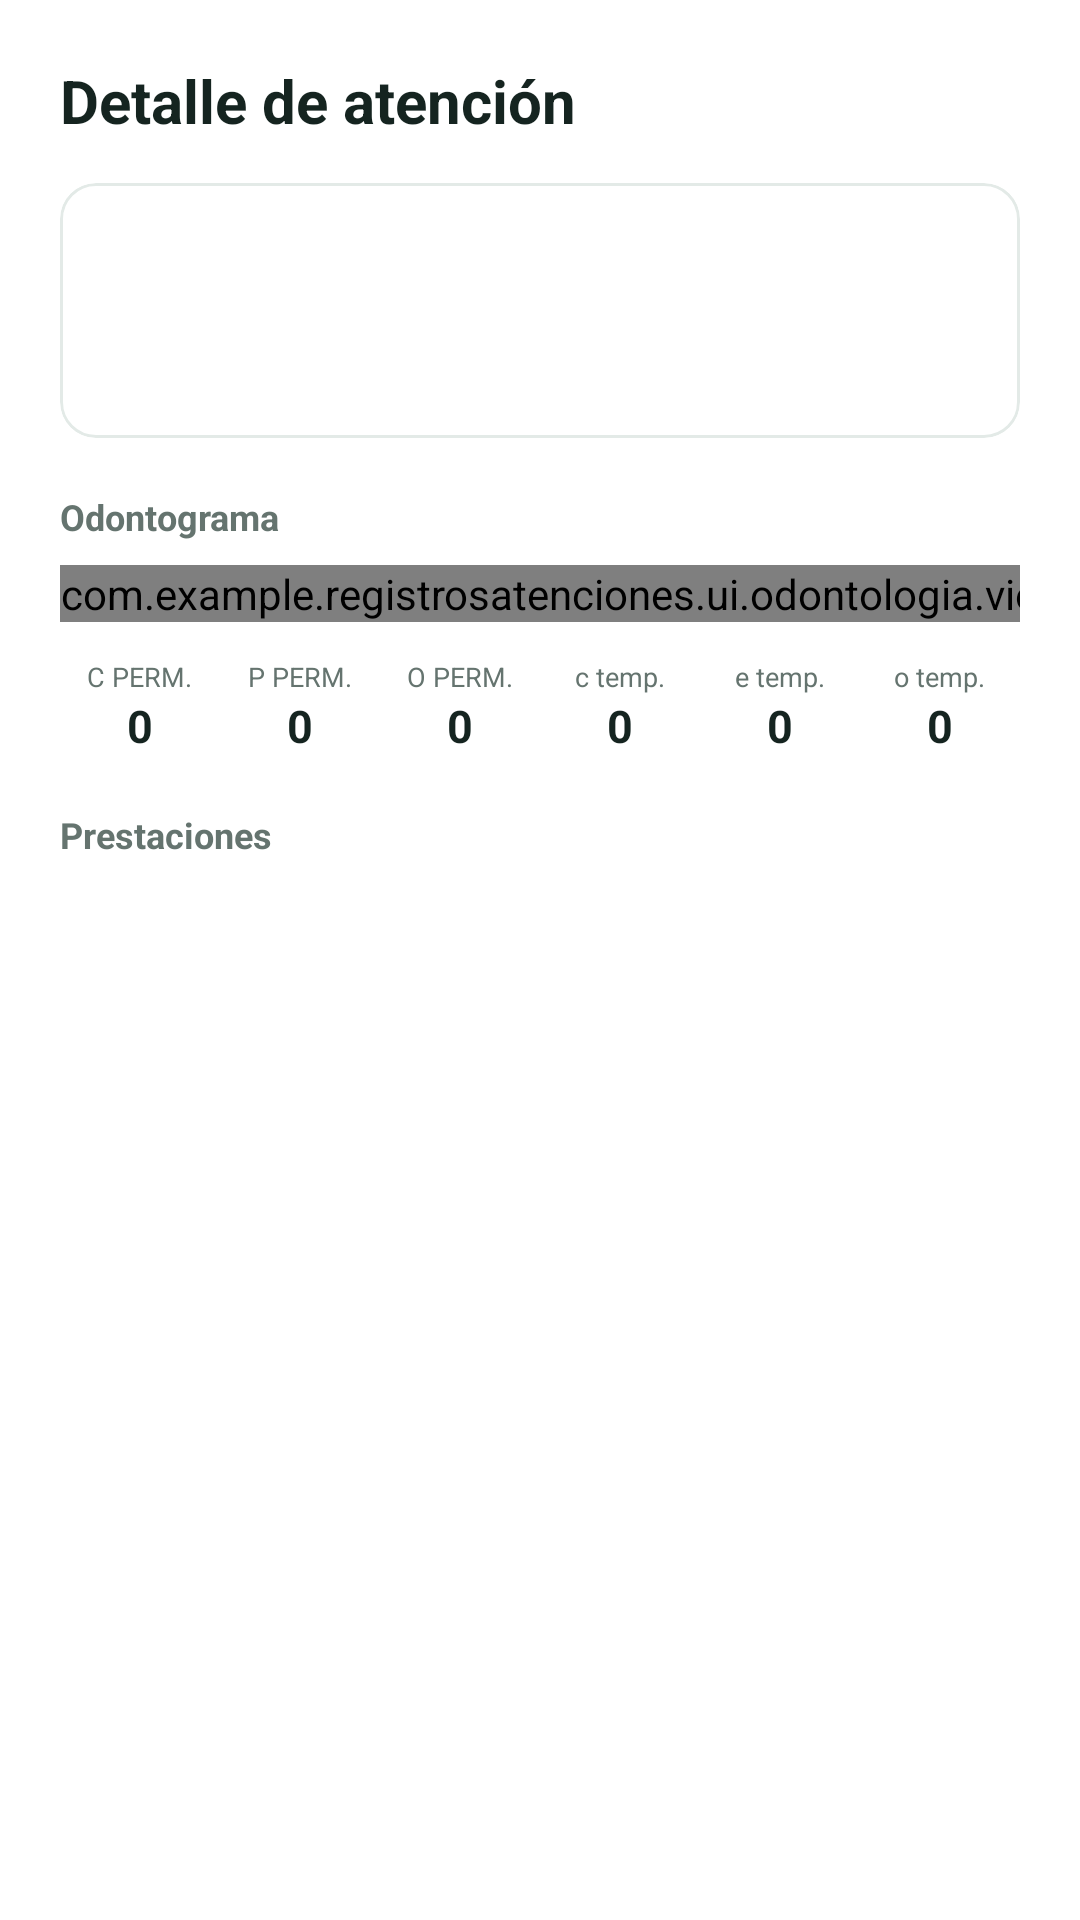

The Android layout XML behind this screen, and the referenced resources:
<!-- AndroidManifest.xml: application theme Theme.RegistrosAtenciones -->
<!-- res/layout/activity_detalle_atencion_odontologia.xml -->
<?xml version="1.0" encoding="utf-8"?>
<ScrollView xmlns:android="http://schemas.android.com/apk/res/android"
    xmlns:app="http://schemas.android.com/apk/res-auto"
    android:layout_width="match_parent"
    android:layout_height="match_parent"
    android:background="?attr/colorSurface"
    android:fillViewport="true">

    <LinearLayout
        android:layout_width="match_parent"
        android:layout_height="wrap_content"
        android:orientation="vertical"
        android:padding="20dp">

        <TextView
            android:layout_width="wrap_content"
            android:layout_height="wrap_content"
            android:text="Detalle de atención"
            android:textColor="?attr/colorOnSurface"
            android:textSize="20sp"
            android:textStyle="bold" />

        <com.google.android.material.card.MaterialCardView
            android:layout_width="match_parent"
            android:layout_height="wrap_content"
            android:layout_marginTop="14dp"
            app:cardCornerRadius="12dp"
            app:cardElevation="0dp"
            app:strokeColor="@color/color_line"
            app:strokeWidth="1dp">

            <LinearLayout
                android:layout_width="match_parent"
                android:layout_height="wrap_content"
                android:orientation="vertical"
                android:padding="12dp">

                <TextView
                    android:id="@+id/tvNombrePaciente"
                    android:layout_width="wrap_content"
                    android:layout_height="wrap_content"
                    android:textColor="?attr/colorOnSurface"
                    android:textSize="14sp"
                    android:textStyle="bold" />

                <TextView
                    android:id="@+id/tvDetalleAtencion"
                    android:layout_width="wrap_content"
                    android:layout_height="wrap_content"
                    android:layout_marginTop="2dp"
                    android:textColor="@color/color_muted"
                    android:textSize="12sp" />

                <TextView
                    android:id="@+id/tvDiagnostico"
                    android:layout_width="wrap_content"
                    android:layout_height="wrap_content"
                    android:layout_marginTop="6dp"
                    android:textColor="?attr/colorOnSurface"
                    android:textSize="13sp"
                    android:textStyle="bold" />

                <TextView
                    android:id="@+id/tvCentroProfesional"
                    android:layout_width="wrap_content"
                    android:layout_height="wrap_content"
                    android:layout_marginTop="4dp"
                    android:textColor="@color/color_muted"
                    android:textSize="12sp"
                    android:visibility="gone" />
            </LinearLayout>
        </com.google.android.material.card.MaterialCardView>

        <TextView
            android:layout_width="wrap_content"
            android:layout_height="wrap_content"
            android:layout_marginTop="18dp"
            android:text="Odontograma"
            android:textColor="@color/color_muted"
            android:textSize="12sp"
            android:textStyle="bold" />

        <HorizontalScrollView
            android:layout_width="match_parent"
            android:layout_height="wrap_content"
            android:layout_marginTop="8dp"
            android:scrollbars="none">

            <com.example.registrosatenciones.ui.odontologia.view.OdontogramaView
                android:id="@+id/odontogramaDetalle"
                android:layout_width="wrap_content"
                android:layout_height="wrap_content" />
        </HorizontalScrollView>

        <LinearLayout
            android:layout_width="match_parent"
            android:layout_height="wrap_content"
            android:layout_marginTop="12dp"
            android:orientation="horizontal">

            <LinearLayout
                android:layout_width="0dp"
                android:layout_height="wrap_content"
                android:layout_weight="1"
                android:orientation="vertical"
                android:gravity="center">
                <TextView android:layout_width="wrap_content" android:layout_height="wrap_content"
                    android:text="C PERM." android:textColor="@color/color_muted" android:textSize="9sp" />
                <TextView android:id="@+id/tvCariesPerm" android:layout_width="wrap_content" android:layout_height="wrap_content"
                    android:text="0" android:textColor="?attr/colorOnSurface" android:textStyle="bold" android:textSize="15sp" />
            </LinearLayout>

            <LinearLayout
                android:layout_width="0dp"
                android:layout_height="wrap_content"
                android:layout_weight="1"
                android:orientation="vertical"
                android:gravity="center">
                <TextView android:layout_width="wrap_content" android:layout_height="wrap_content"
                    android:text="P PERM." android:textColor="@color/color_muted" android:textSize="9sp" />
                <TextView android:id="@+id/tvPerdidosPerm" android:layout_width="wrap_content" android:layout_height="wrap_content"
                    android:text="0" android:textColor="?attr/colorOnSurface" android:textStyle="bold" android:textSize="15sp" />
            </LinearLayout>

            <LinearLayout
                android:layout_width="0dp"
                android:layout_height="wrap_content"
                android:layout_weight="1"
                android:orientation="vertical"
                android:gravity="center">
                <TextView android:layout_width="wrap_content" android:layout_height="wrap_content"
                    android:text="O PERM." android:textColor="@color/color_muted" android:textSize="9sp" />
                <TextView android:id="@+id/tvObturadosPerm" android:layout_width="wrap_content" android:layout_height="wrap_content"
                    android:text="0" android:textColor="?attr/colorOnSurface" android:textStyle="bold" android:textSize="15sp" />
            </LinearLayout>

            <LinearLayout
                android:layout_width="0dp"
                android:layout_height="wrap_content"
                android:layout_weight="1"
                android:orientation="vertical"
                android:gravity="center">
                <TextView android:layout_width="wrap_content" android:layout_height="wrap_content"
                    android:text="c temp." android:textColor="@color/color_muted" android:textSize="9sp" />
                <TextView android:id="@+id/tvCariesTemp" android:layout_width="wrap_content" android:layout_height="wrap_content"
                    android:text="0" android:textColor="?attr/colorOnSurface" android:textStyle="bold" android:textSize="15sp" />
            </LinearLayout>

            <LinearLayout
                android:layout_width="0dp"
                android:layout_height="wrap_content"
                android:layout_weight="1"
                android:orientation="vertical"
                android:gravity="center">
                <TextView android:layout_width="wrap_content" android:layout_height="wrap_content"
                    android:text="e temp." android:textColor="@color/color_muted" android:textSize="9sp" />
                <TextView android:id="@+id/tvExtraccionTemp" android:layout_width="wrap_content" android:layout_height="wrap_content"
                    android:text="0" android:textColor="?attr/colorOnSurface" android:textStyle="bold" android:textSize="15sp" />
            </LinearLayout>

            <LinearLayout
                android:layout_width="0dp"
                android:layout_height="wrap_content"
                android:layout_weight="1"
                android:orientation="vertical"
                android:gravity="center">
                <TextView android:layout_width="wrap_content" android:layout_height="wrap_content"
                    android:text="o temp." android:textColor="@color/color_muted" android:textSize="9sp" />
                <TextView android:id="@+id/tvObturadosTemp" android:layout_width="wrap_content" android:layout_height="wrap_content"
                    android:text="0" android:textColor="?attr/colorOnSurface" android:textStyle="bold" android:textSize="15sp" />
            </LinearLayout>
        </LinearLayout>

        <TextView
            android:layout_width="wrap_content"
            android:layout_height="wrap_content"
            android:layout_marginTop="18dp"
            android:text="Prestaciones"
            android:textColor="@color/color_muted"
            android:textSize="12sp"
            android:textStyle="bold" />

        <com.google.android.material.chip.ChipGroup
            android:id="@+id/chipGroupPrestaciones"
            android:layout_width="match_parent"
            android:layout_height="wrap_content"
            android:layout_marginTop="6dp" />

        <TextView
            android:id="@+id/tvObservaciones"
            android:layout_width="match_parent"
            android:layout_height="wrap_content"
            android:layout_marginTop="18dp"
            android:textColor="?attr/colorOnSurface"
            android:textSize="13sp"
            android:visibility="gone" />

        <com.google.android.material.button.MaterialButton
            android:id="@+id/btnEditar"
            android:layout_width="match_parent"
            android:layout_height="wrap_content"
            android:layout_marginTop="22dp"
            android:paddingTop="14dp"
            android:paddingBottom="14dp"
            android:text="Editar atención"
            android:textSize="16sp"
            android:visibility="gone" />

    </LinearLayout>
</ScrollView>
<!-- resources referenced by this layout -->
<resources>
  <color name="color_line">#E3EAE7</color>
  <color name="color_muted">#65746F</color>
  <style name="Theme.RegistrosAtenciones" parent="Base.Theme.RegistrosAtenciones" />
  <style name="Base.Theme.RegistrosAtenciones" parent="Theme.Material3.DayNight.NoActionBar">
          <item name="colorPrimary">@color/color_brand</item>
          <item name="colorOnPrimary">@color/color_on_brand</item>
          <item name="colorPrimaryContainer">@color/color_brand_dark</item>
          <item name="colorOnPrimaryContainer">@color/color_on_brand</item>
          <item name="colorSecondary">@color/color_accent</item>
          <item name="colorOnSecondary">@color/color_on_brand</item>
          <item name="android:colorBackground">@color/color_ground</item>
          <item name="colorSurface">@color/color_surface</item>
          <item name="colorOnSurface">@color/color_ink</item>
          <item name="colorOutline">@color/color_line</item>
      </style>
  <color name="color_brand">#0E6E6B</color>
  <color name="color_on_brand">#EAFBF7</color>
  <color name="color_brand_dark">#0A5350</color>
  <color name="color_accent">#12B3A0</color>
  <color name="color_ground">#EDF3F1</color>
  <color name="color_surface">#FFFFFF</color>
  <color name="color_ink">#152420</color>
</resources>
